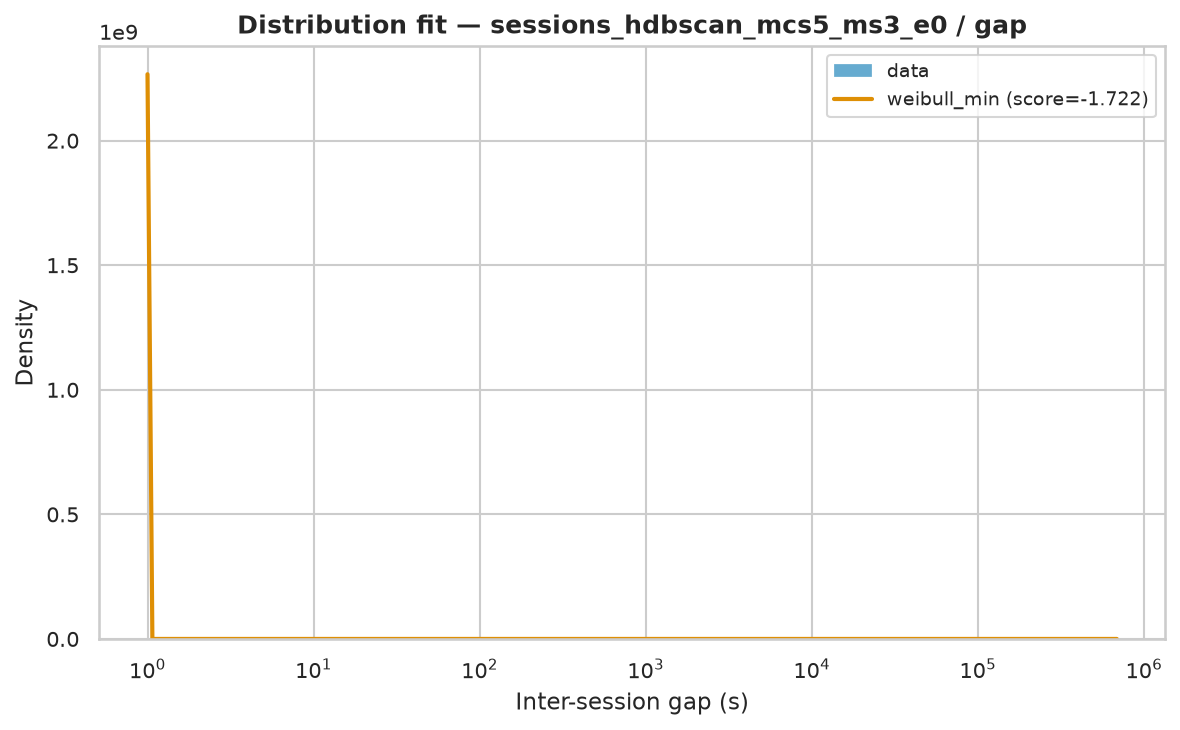

Data behind this chart, as committed beside it:
name	score	bootstrap_score	bootstrap_pass	loc	scale	arg
weibull_min	-1.722	0.4	True	1	22381	(np.float64(0.2878153331348114),)
fisk	-3	0.2	True	1	645.8	(np.float64(0.5090732684267997),)
expon	-3	0.0	False	1.0	16365	()
pareto	-3	0.0	False	-19.91	20.91	(np.float64(0.27062943298975284),)
lomax	-3	0.0	False	1	20.91	(np.float64(0.27062948579258783),)
genpareto	-3	0.0	False	1	77.29	(np.float64(3.689349822713954),)
gamma	-0.4241	0.0	False	1	4.349	(np.float64(7.48223637580643e-05),)
